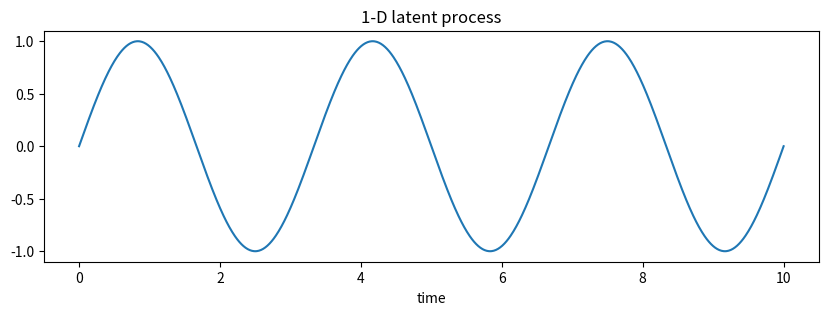
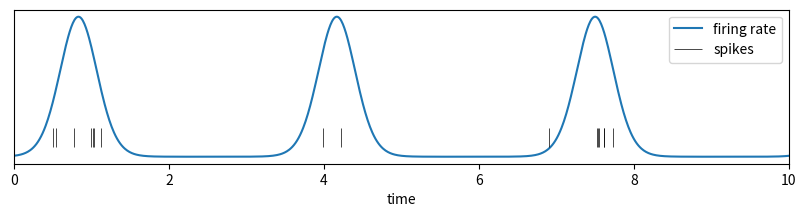
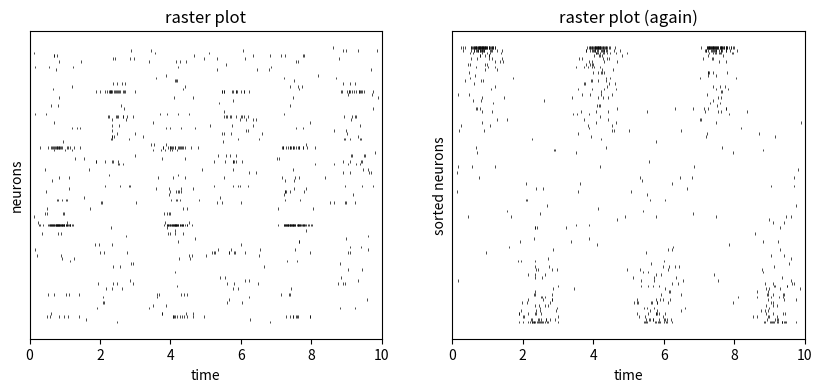

Write the Python code that produced these figures, in order.
import numpy as np
import math
import matplotlib.pyplot as plt

# simulate a simple latent process
nT = 1000
T = 10
frq = 0.3
tr = np.linspace(0, T, nT)
dt = tr[1] - tr[0]
x = np.sin(2 * math.pi * frq * tr) # generate a sinusoid over time

fig = plt.figure(figsize=(10, 3))
plt.plot(tr, x); plt.title('1-D latent process'); plt.xlabel('time')

a = 5
b = -3
lam = np.exp(a * x + b)
y = np.random.poisson(lam*dt)

plt.figure(figsize=(10, 2))
plt.plot(tr, lam, label='firing rate');
plt.eventplot(np.nonzero(y)[0]/nT*T, lw=0.5, color='k', label='spikes')
plt.xlim(0, T); plt.xlabel('time'); plt.yticks([]); plt.legend();

nNeuron = 100
C = 2 * np.random.randn(nNeuron)
cidx = np.argsort(C)
b = -2.0 + np.random.rand(nNeuron,1)
lam = np.exp(np.outer(C, x) + b)
y = np.random.poisson(lam*dt)

raster = []
rasterSorted = []
for k in range(nNeuron):
    raster.append(np.nonzero(y[k,:])[0]/nT*T)
    rasterSorted.append(np.nonzero(y[cidx[k],:])[0]/nT*T)

plt.subplots(1,2, figsize=(10, 4))
plt.subplot(1,2,1)
plt.eventplot(raster, lw=0.5, color='k', label='spikes')
plt.xlim(0, T); plt.xlabel('time'); plt.yticks([]); plt.title('raster plot'); plt.ylabel('neurons')
plt.subplot(1,2,2)
plt.eventplot(rasterSorted, lw=0.5, color='k', label='spikes')
plt.xlim(0, T); plt.xlabel('time'); plt.yticks([]); plt.title('raster plot (again)'); plt.ylabel('sorted neurons')

